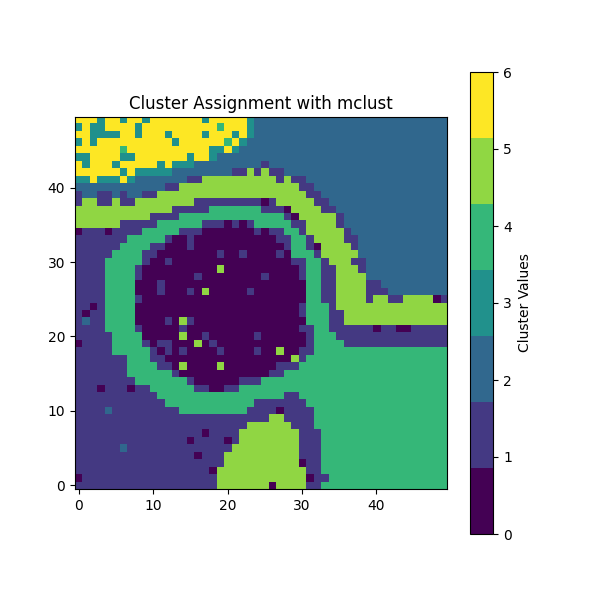

Data behind this chart, as committed beside it:
, mclust cluster
1, 1
2, 1
3, 1
4, 1
5, 1
6, 1
7, 1
8, 1
9, 1
10, 1
11, 1
12, 1
13, 1
14, 1
15, 1
16, 1
17, 1
18, 1
19, 1
20, 5
21, 5
22, 5
23, 5
24, 5
25, 5
26, 5
27, 0
28, 5
29, 5
30, 5
31, 5
32, 1
33, 1
34, 4
35, 4
36, 4
37, 4
38, 4
39, 4
40, 4
41, 4
42, 4
43, 4
44, 4
45, 4
46, 4
47, 4
48, 4
49, 4
50, 4
51, 0
52, 1
53, 1
54, 1
55, 1
56, 1
57, 1
58, 1
59, 1
60, 1
... 2,440 more rows
